The GitHub repository Sabbir256/paddy-leaf-disease contains a labelled image folder "data" with 3 categories: bacterial leaf blight, brown spot, leaf smut. Examples follow, each with its label.

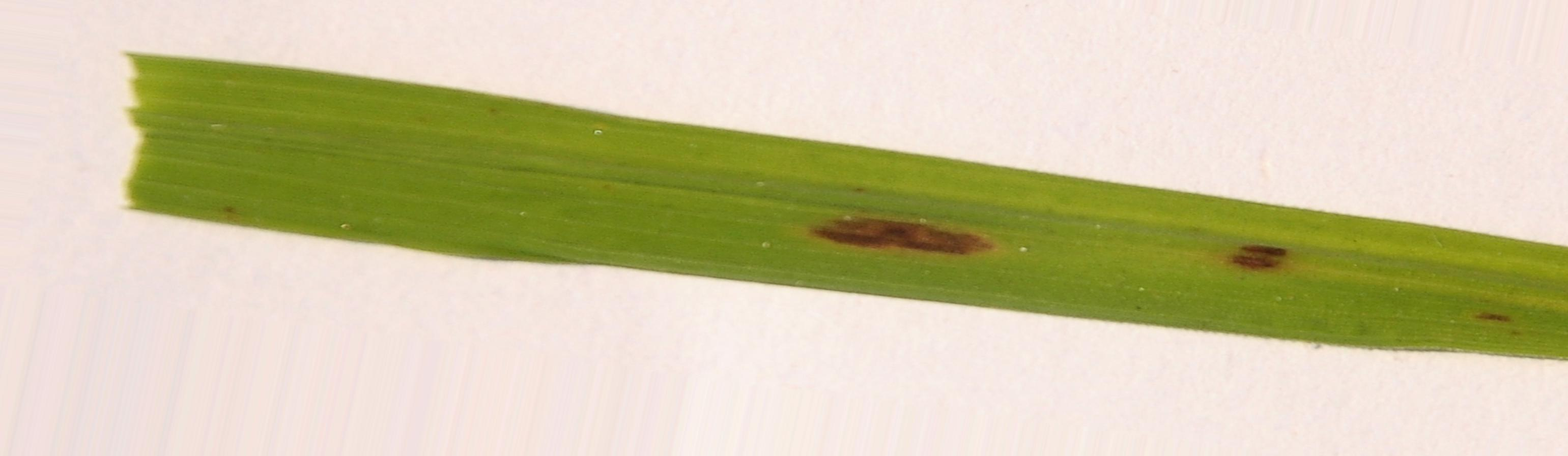
Label: brown spot

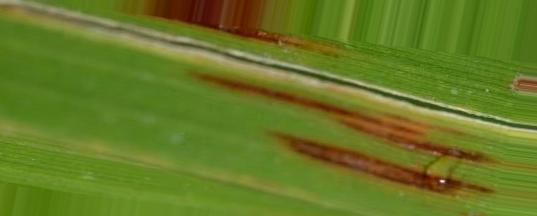
Label: leaf smut

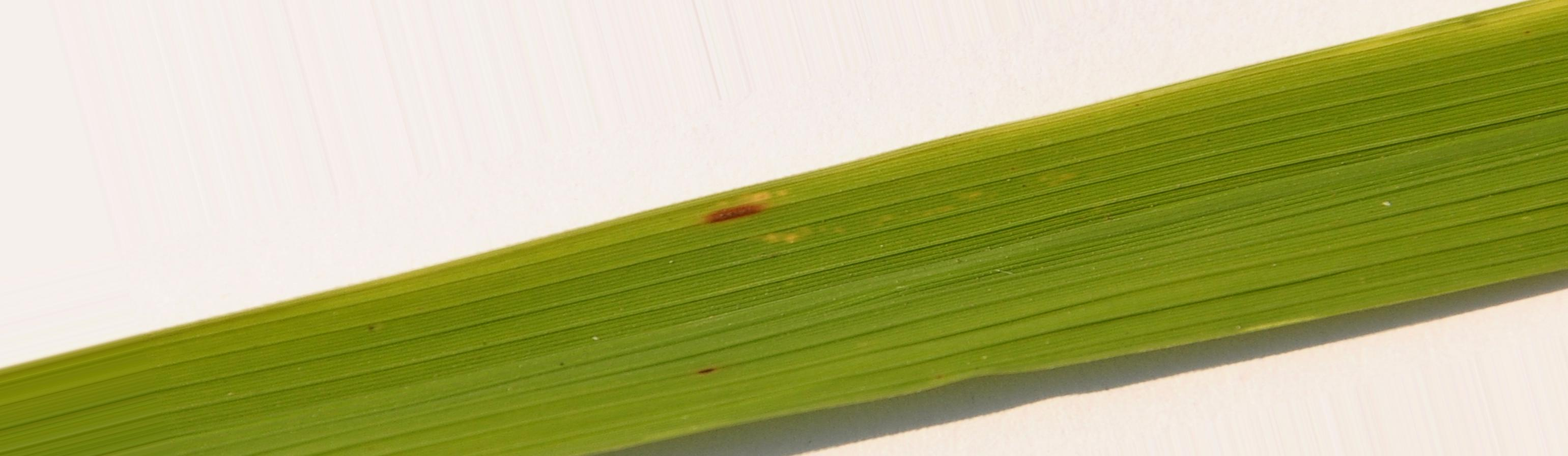
Label: brown spot

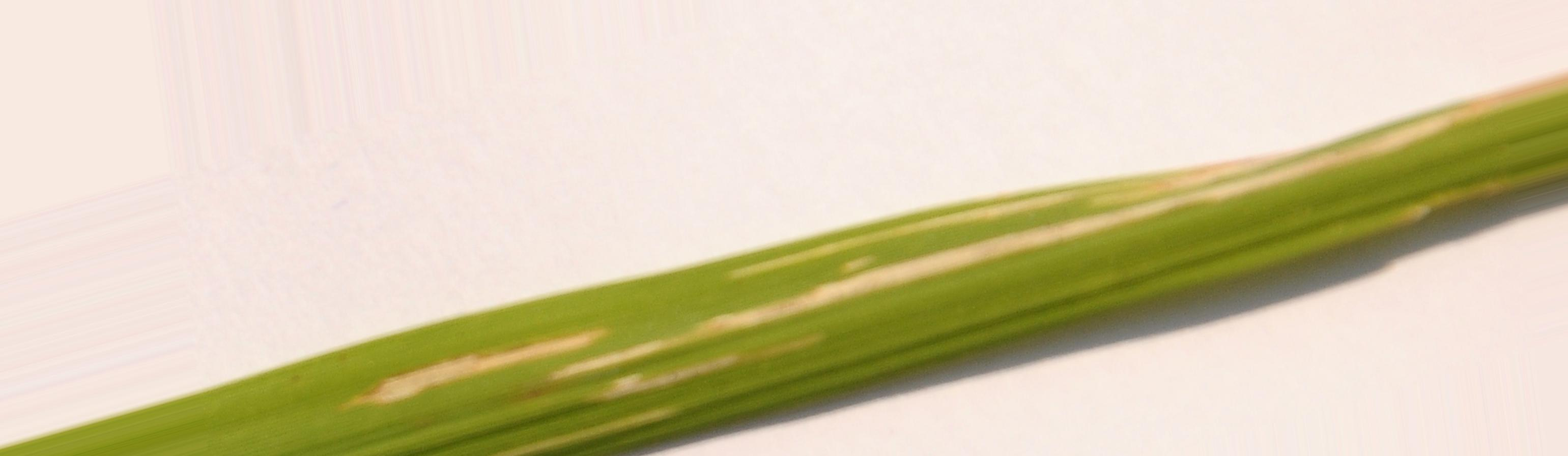
Label: bacterial leaf blight

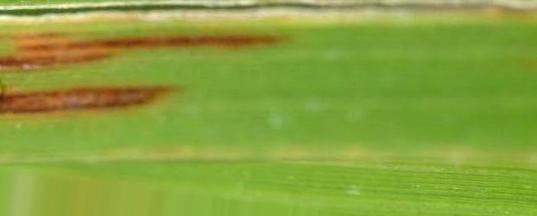
Label: leaf smut

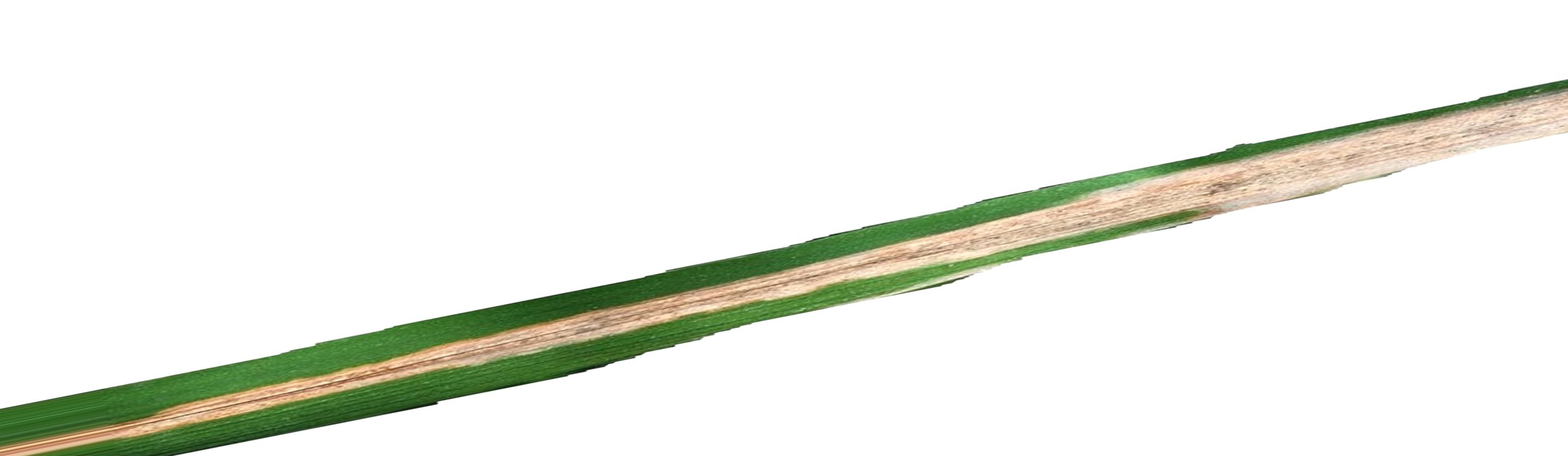
Label: bacterial leaf blight
